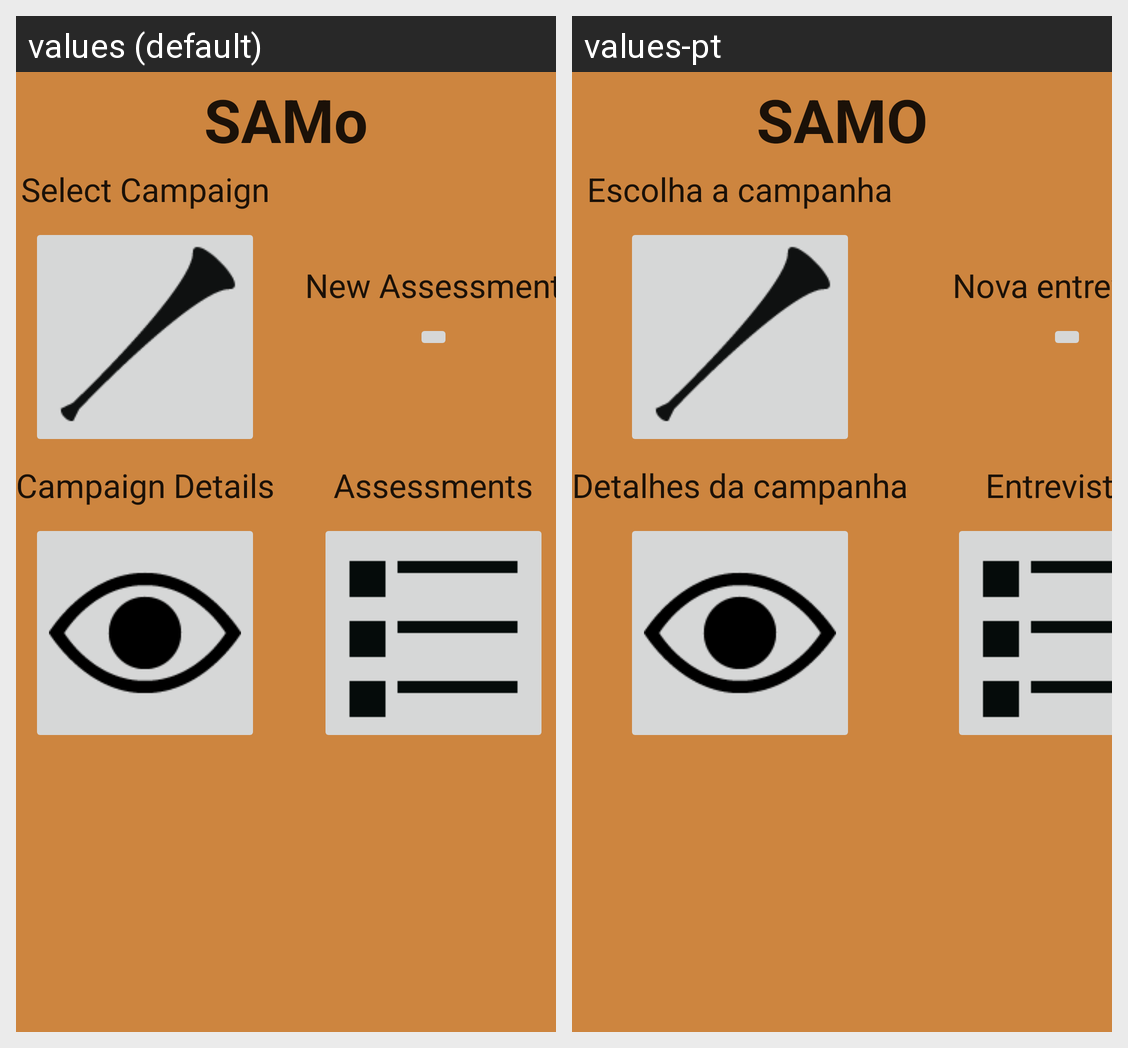

This grid shows one Android layout under two languages. Give, for every string resource on the screen, its name, the default text and each shown locale's text.
Android screen res/layout/main.xml rendered under 2 locales, left to right: values (default), values-pt. Device: Nexus 5 (rendered at 1080×1920; each locale shown at half size, 540×960, under a caption strip naming it); theme Theme.MaterialComponents.DayNight.NoActionBar.
Strings drawn on this screen, with the default value and each locale's value (text and hints the layout hard-codes, and strings that could not be matched under every locale, appear in the picture but are not listed):

app_name
  values: SAMo
  values-pt: SAMO

sel_campaign
  values: Select Campaign
  values-pt: Escolha a campanha

new_assessment
  values: New Assessment
  values-pt: Nova entrevista

campaign_details
  values: Campaign Details
  values-pt: Detalhes da campanha

assessments
  values: Assessments
  values-pt: Entrevistas
